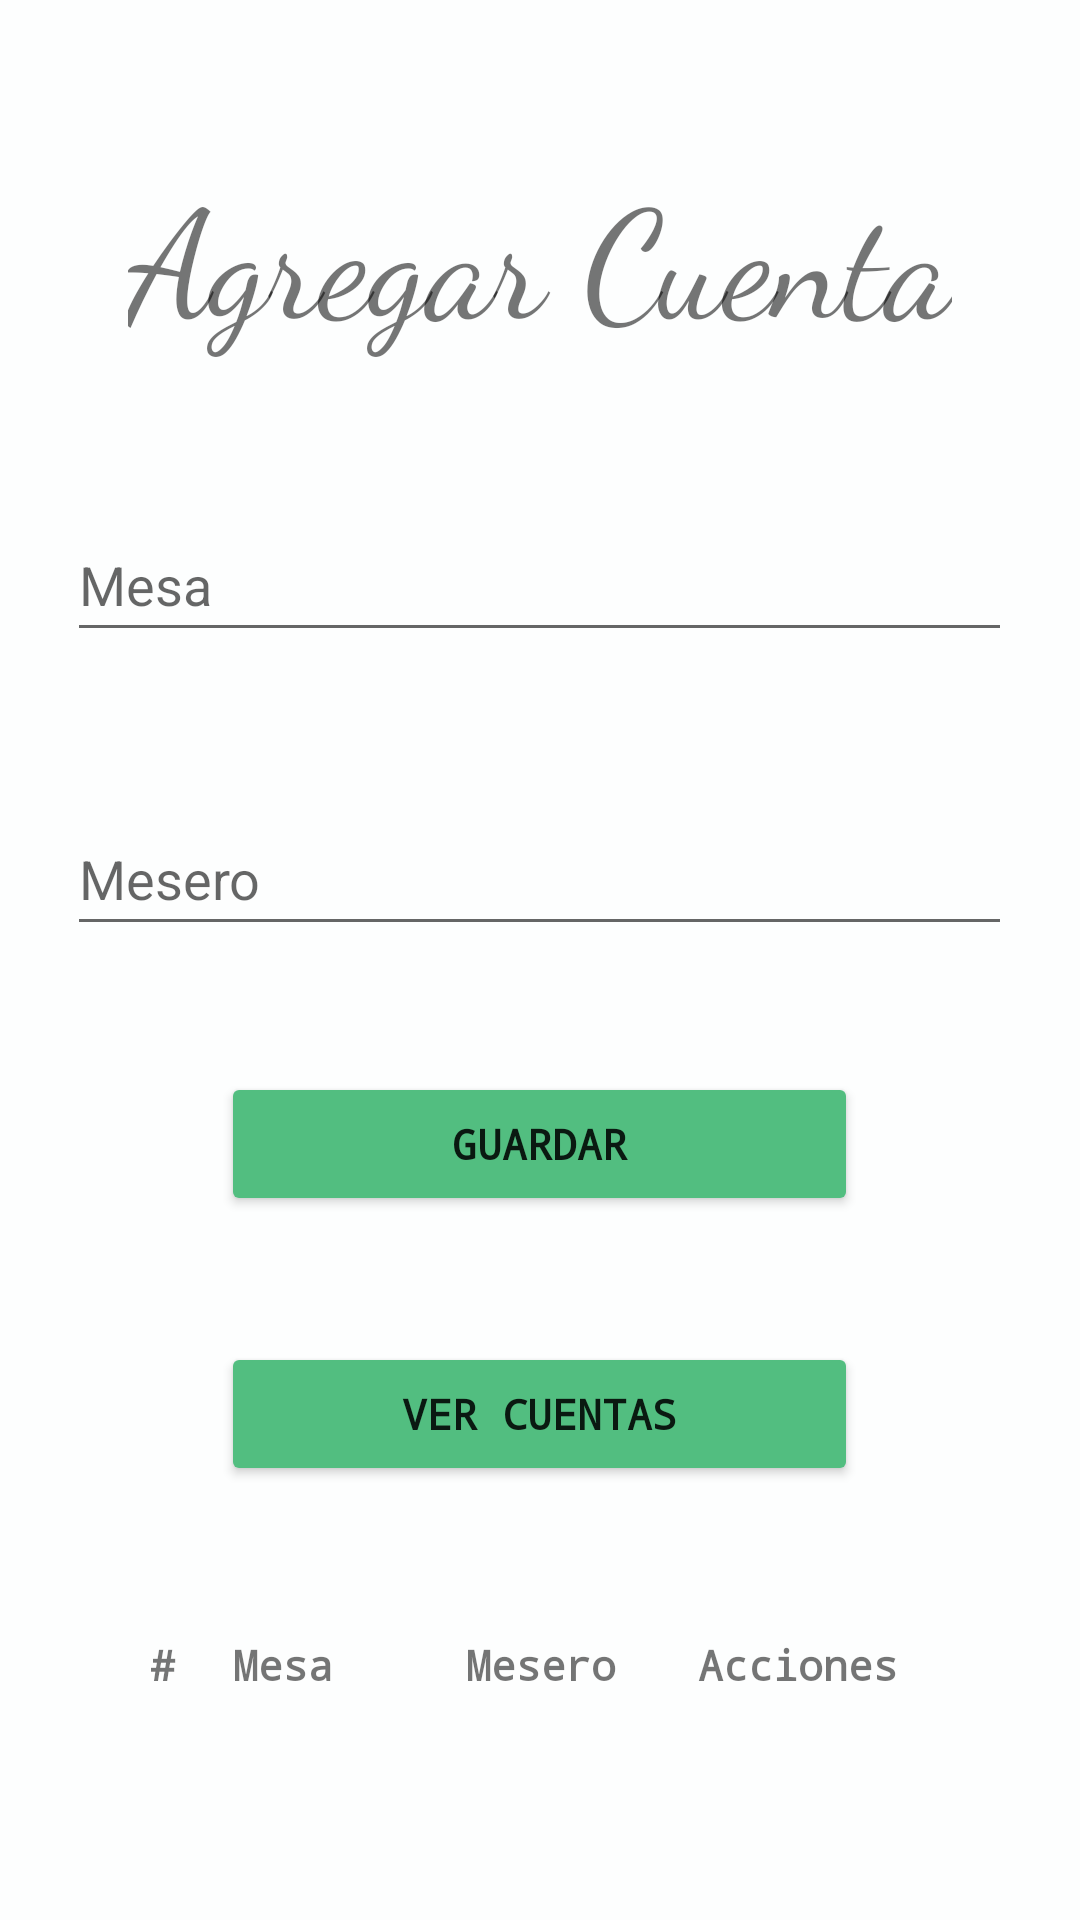

Android layout source for this screen:
<!-- AndroidManifest.xml: application theme Theme.RistoranteHttp -->
<!-- res/layout/activity_add_bill.xml -->
<?xml version="1.0" encoding="utf-8"?>
<LinearLayout xmlns:android="http://schemas.android.com/apk/res/android"
    xmlns:app="http://schemas.android.com/apk/res-auto"
    xmlns:tools="http://schemas.android.com/tools"
    android:layout_width="match_parent"
    android:layout_height="match_parent"
    tools:context=".view.AddBillActivity"
    android:orientation="vertical"
    android:focusable="auto"
    android:background="#FDFEFE">>

    <TextView
        android:layout_width="wrap_content"
        android:layout_height="wrap_content"
        android:layout_gravity="center_horizontal"
        android:layout_marginTop="50dp"
        android:fontFamily="cursive"
        android:text="Agregar Cuenta"
        android:textSize="50dp" />


    <EditText
        android:id="@+id/dinning_table"
        android:layout_width="wrap_content"
        android:layout_height="wrap_content"
        android:layout_gravity="center_horizontal"
        android:layout_marginTop="50dp"
        android:ems="15"
        android:focusable="true"
        android:hint="Mesa"
        android:inputType="text"
        android:maxLength="30"
        android:minHeight="48dp"
        android:singleLine="true" />

    <EditText
        android:id="@+id/user"
        android:layout_width="wrap_content"
        android:layout_height="wrap_content"
        android:layout_gravity="center_horizontal"
        android:layout_marginTop="50dp"
        android:ems="15"
        android:focusable="true"
        android:hint="Mesero"
        android:inputType="text"
        android:maxLength="30"
        android:minHeight="48dp"
        android:singleLine="true" />

    <Button
        android:id="@+id/button_addbill"
        android:layout_width="wrap_content"
        android:layout_height="wrap_content"
        android:text="Guardar"
        android:layout_gravity="center_horizontal"
        android:layout_marginTop="42dp"
        android:backgroundTint="#52BE80 "
        android:ems="13"
        android:onClick="eventButtonAddBill"
        android:fontFamily="monospace"
        android:textStyle="bold"
        android:singleLine="true"
        />

    <Button
        android:id="@+id/button_viewbills"
        android:layout_width="wrap_content"
        android:layout_height="wrap_content"
        android:text="Ver cuentas"
        android:onClick="viewBills"
        android:layout_gravity="center_horizontal"
        android:layout_marginTop="42dp"
        android:backgroundTint="#52BE80 "
        android:ems="13"
        android:fontFamily="monospace"
        android:textStyle="bold"
        android:singleLine="true"
        />

    <TableLayout
        android:id="@+id/table_bills"
        android:layout_width="match_parent"
        android:layout_height="match_parent"
        android:layout_marginTop="50dp"
        android:layout_marginRight="50dp"
        android:layout_marginLeft="50dp">

        <TableRow
            android:id="@+id/Cabecera"
            style="@style/CardView.Dark">
            <TextView android:text="#"
                android:layout_width="50dp"
                android:layout_column="0"
                android:layout_weight="1"
                android:fontFamily="monospace"
                android:singleLine="true"
                android:textStyle="bold">
            </TextView>

            <TextView
                android:text="Mesa"
                android:layout_width="100dp"
                android:layout_column="3"
                android:layout_weight="1"
                android:fontFamily="monospace"
                android:singleLine="true"
                android:textStyle="bold"/>

            <TextView
                android:layout_width="100dp"
                android:layout_column="3"
                android:layout_weight="1"
                android:text="Mesero"
                android:fontFamily="monospace"
                android:singleLine="true"
                android:textStyle="bold"/>

            <TextView
                android:layout_width="100dp"
                android:layout_column="3"
                android:layout_weight="1"
                android:text="Acciones"
                android:fontFamily="monospace"
                android:singleLine="true"
                android:textStyle="bold"/>

        </TableRow>


        <TableRow
            android:layout_width="match_parent"
            android:layout_height="match_parent" />
    </TableLayout>

</LinearLayout>
<!-- resources referenced by this layout -->
<resources>
  <style name="Theme.RistoranteHttp" parent="Theme.MaterialComponents.DayNight.DarkActionBar">
          
          <item name="colorPrimary">@color/purple_500</item>
          <item name="colorPrimaryVariant">@color/purple_700</item>
          <item name="colorOnPrimary">@color/white</item>
          
          <item name="colorSecondary">@color/teal_200</item>
          <item name="colorSecondaryVariant">@color/teal_700</item>
          <item name="colorOnSecondary">@color/black</item>
          
          <item name="android:statusBarColor" tools:targetApi="l">?attr/colorPrimaryVariant</item>
          
      </style>
  <color name="purple_500">#FF6200EE</color>
  <color name="purple_700">#FF3700B3</color>
  <color name="white">#FFFFFFFF</color>
  <color name="teal_200">#FF03DAC5</color>
  <color name="teal_700">#FF018786</color>
  <color name="black">#FF000000</color>
</resources>
